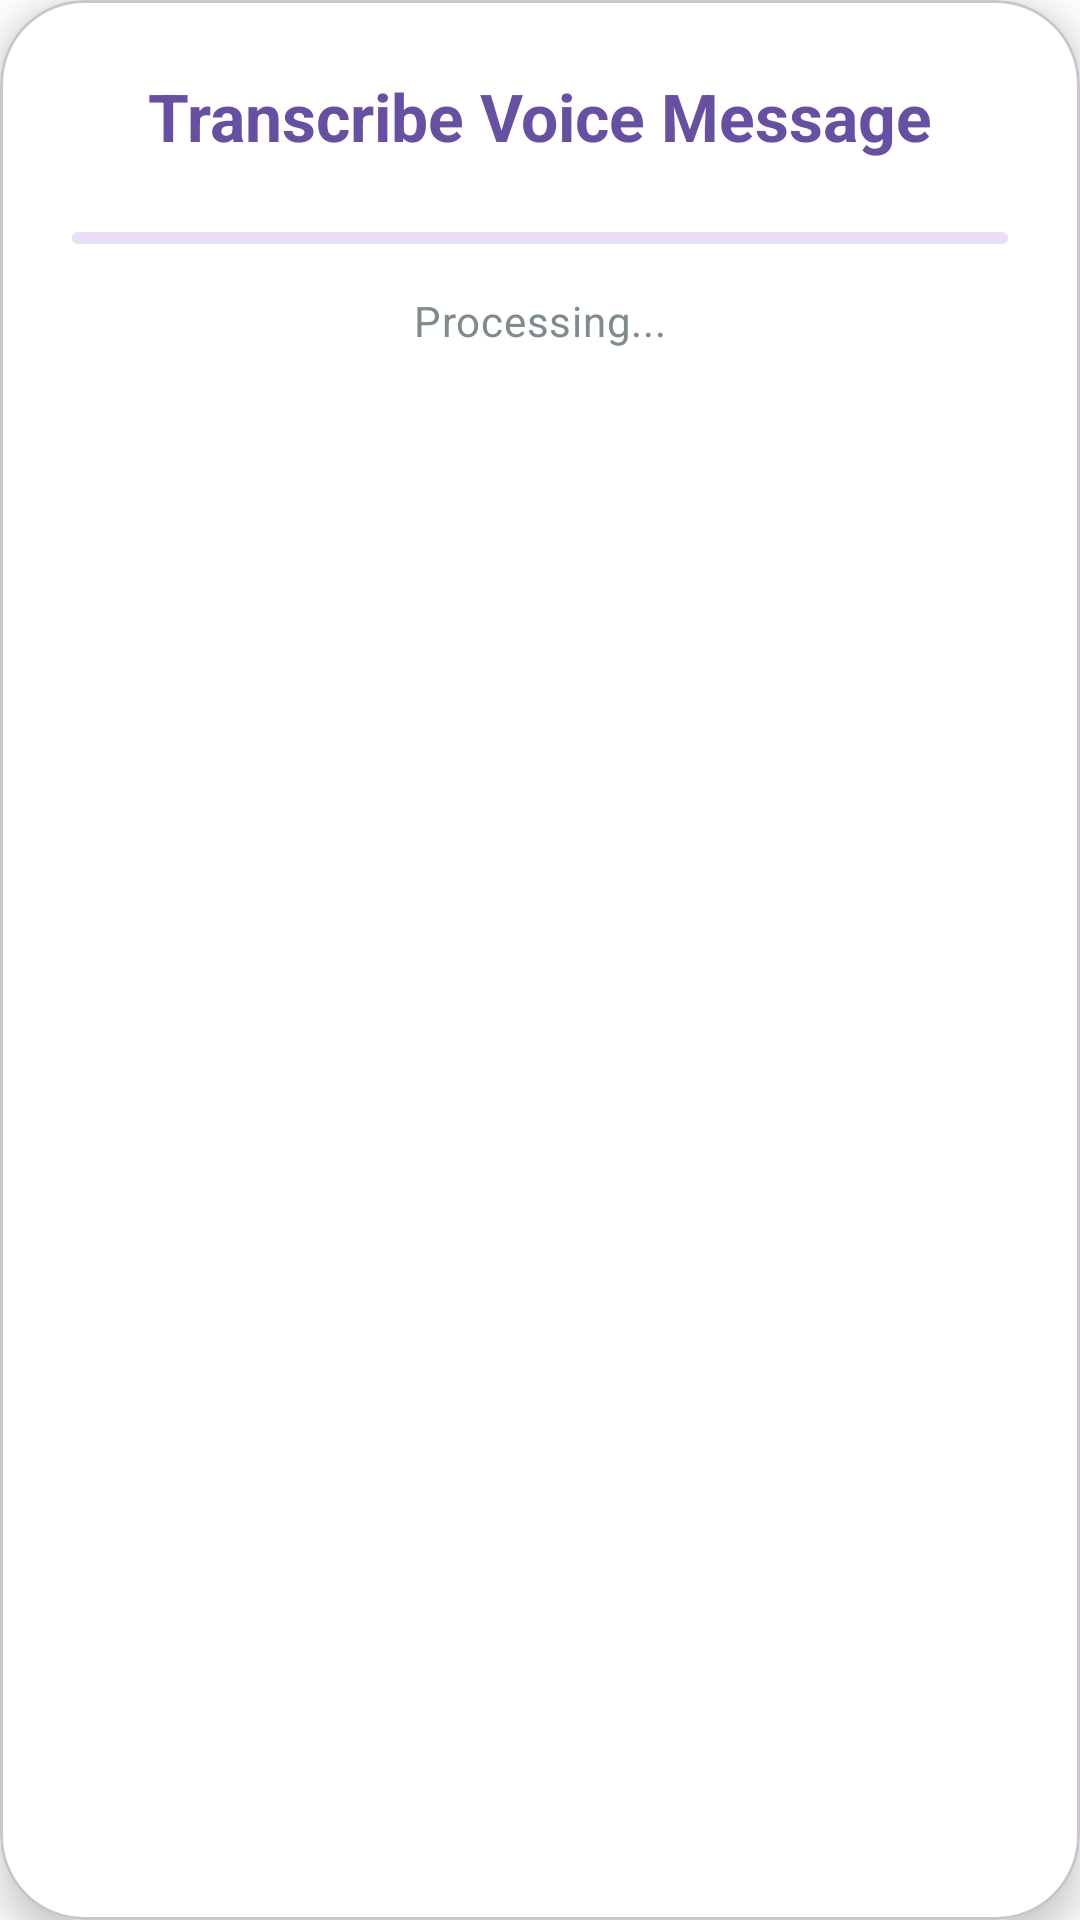

The Android layout XML behind this screen, and the referenced resources:
<!-- AndroidManifest.xml: activity theme Theme.VoiceTranscriber.Transparent -->
<!-- res/layout/activity_share_receiver.xml -->
<?xml version="1.0" encoding="utf-8"?>
<com.google.android.material.card.MaterialCardView xmlns:android="http://schemas.android.com/apk/res/android"
    xmlns:app="http://schemas.android.com/apk/res-auto"
    xmlns:tools="http://schemas.android.com/tools" android:layout_width="match_parent" android:layout_height="wrap_content" android:layout_margin="24dp" app:cardCornerRadius="28dp" app:cardElevation="8dp" android:backgroundTint="@color/card_background">

    <androidx.constraintlayout.widget.ConstraintLayout android:layout_width="match_parent" android:layout_height="wrap_content" android:padding="24dp">

        
        <androidx.constraintlayout.widget.ConstraintLayout android:id="@+id/loadingLayout" android:layout_width="match_parent" android:layout_height="wrap_content" android:visibility="visible" app:layout_constraintTop_toTopOf="parent" app:layout_constraintBottom_toBottomOf="parent">

            <TextView android:id="@+id/statusTitle" android:layout_width="wrap_content" android:layout_height="wrap_content" android:text="@string/share_receiver_title" android:textAppearance="?attr/textAppearanceTitleLarge" android:textColor="?attr/colorPrimary" android:textStyle="bold" app:layout_constraintTop_toTopOf="parent" app:layout_constraintStart_toStartOf="parent" app:layout_constraintEnd_toEndOf="parent" />

            <com.google.android.material.progressindicator.LinearProgressIndicator android:id="@+id/progressBar" android:layout_width="match_parent" android:layout_height="wrap_content" android:layout_marginTop="24dp" android:indeterminate="true" app:indicatorColor="@color/keet_green" app:trackCornerRadius="4dp" app:layout_constraintTop_toBottomOf="@id/statusTitle" />

            <TextView android:id="@+id/statusText" android:layout_width="match_parent" android:layout_height="wrap_content" android:layout_marginTop="16dp" android:gravity="center" android:text="@string/processing" android:textAppearance="?attr/textAppearanceBodyMedium" android:textColor="@color/text_secondary" app:layout_constraintTop_toBottomOf="@id/progressBar" app:layout_constraintBottom_toBottomOf="parent" />
        </androidx.constraintlayout.widget.ConstraintLayout>

        
        <androidx.constraintlayout.widget.ConstraintLayout android:id="@+id/errorLayout" android:layout_width="match_parent" android:layout_height="wrap_content" android:visibility="gone" app:layout_constraintTop_toTopOf="parent" app:layout_constraintBottom_toBottomOf="parent">

            <ImageView android:id="@+id/ivError" android:layout_width="48dp" android:layout_height="48dp" android:contentDescription="@null" android:src="@drawable/ic_error" app:tint="@color/design_default_color_error" app:layout_constraintTop_toTopOf="parent" app:layout_constraintStart_toStartOf="parent" app:layout_constraintEnd_toEndOf="parent" />

            <TextView android:id="@+id/tvErrorTitle" android:layout_width="wrap_content" android:layout_height="wrap_content" android:layout_marginTop="16dp" android:text="@string/error" android:textAppearance="?attr/textAppearanceTitleMedium" android:textColor="@color/text_primary" android:textStyle="bold" app:layout_constraintTop_toBottomOf="@id/ivError" app:layout_constraintStart_toStartOf="parent" app:layout_constraintEnd_toEndOf="parent" />

            <TextView android:id="@+id/tvErrorMessage" android:layout_width="match_parent" android:layout_height="wrap_content" android:layout_marginTop="8dp" android:gravity="center" android:textColor="@color/text_secondary" app:layout_constraintTop_toBottomOf="@id/tvErrorTitle" tools:text="Something went wrong during transcription." />

            <com.google.android.material.button.MaterialButton android:id="@+id/btnCloseError" android:layout_width="wrap_content" android:layout_height="wrap_content" android:layout_marginTop="24dp" android:text="@string/close" style="@style/Widget.Material3.Button.TonalButton" app:layout_constraintTop_toBottomOf="@id/tvErrorMessage" app:layout_constraintStart_toStartOf="parent" app:layout_constraintEnd_toEndOf="parent" app:layout_constraintBottom_toBottomOf="parent" />
        </androidx.constraintlayout.widget.ConstraintLayout>

        
        <androidx.constraintlayout.widget.ConstraintLayout android:id="@+id/resultLayout" android:layout_width="match_parent" android:layout_height="wrap_content" android:visibility="gone" app:layout_constraintTop_toTopOf="parent" app:layout_constraintBottom_toBottomOf="parent">

            <TextView android:id="@+id/tvResultTitle" android:layout_width="0dp" android:layout_height="wrap_content" android:text="@string/transcription_result" android:textColor="@color/text_primary" android:textSize="22sp" android:textStyle="bold" app:layout_constraintStart_toStartOf="parent" app:layout_constraintEnd_toStartOf="@id/btnClose" app:layout_constraintTop_toTopOf="parent" />

            <ImageButton android:id="@+id/btnClose" android:layout_width="32dp" android:layout_height="32dp" android:contentDescription="@string/close_button" android:background="?attr/selectableItemBackgroundBorderless" android:src="@drawable/ic_close" app:tint="@color/text_secondary" app:layout_constraintEnd_toEndOf="parent" app:layout_constraintTop_toTopOf="@id/tvResultTitle" app:layout_constraintBottom_toBottomOf="@id/tvResultTitle"/>

            <androidx.core.widget.NestedScrollView android:id="@+id/contentScroll" android:layout_width="match_parent" android:layout_height="wrap_content" android:layout_marginTop="20dp" app:layout_constrainedHeight="true" app:layout_constraintHeight_max="400dp" app:layout_constraintTop_toBottomOf="@id/tvResultTitle">

                <TextView android:id="@+id/tvResultContent" android:layout_width="match_parent" android:layout_height="wrap_content" android:textColor="@color/text_primary" android:textSize="17sp" android:lineSpacingExtra="6dp" android:paddingBottom="8dp" tools:text="This is the transcribed text showing up here with dynamic height." />

            </androidx.core.widget.NestedScrollView>

            <LinearLayout android:id="@+id/buttonLayout" android:layout_width="match_parent" android:layout_height="wrap_content" android:orientation="horizontal" android:layout_marginTop="20dp" app:layout_constraintTop_toBottomOf="@id/contentScroll" app:layout_constraintBottom_toBottomOf="parent">

                <com.google.android.material.button.MaterialButton android:id="@+id/btnCopy" android:layout_width="0dp" android:layout_height="60dp" android:layout_weight="1" android:text="@string/copy" android:textSize="16sp" android:textStyle="bold" android:textColor="@color/keet_green" style="@style/Widget.Material3.Button.OutlinedButton" app:strokeColor="@color/keet_green" app:strokeWidth="2dp" app:cornerRadius="30dp" app:icon="@drawable/ic_content_copy" app:iconGravity="textStart" app:iconTint="@color/keet_green" />

                <View android:layout_width="16dp" android:layout_height="1dp" />

                <com.google.android.material.button.MaterialButton android:id="@+id/btnShare" android:layout_width="0dp" android:layout_height="60dp" android:layout_weight="1" android:text="@string/share" android:textSize="16sp" android:textStyle="bold" android:textColor="@color/white" app:backgroundTint="@color/keet_green" app:cornerRadius="30dp" app:icon="@drawable/ic_share" app:iconGravity="textStart" app:iconTint="@color/white" />

            </LinearLayout>

        </androidx.constraintlayout.widget.ConstraintLayout>

    </androidx.constraintlayout.widget.ConstraintLayout>

</com.google.android.material.card.MaterialCardView>
<!-- resources referenced by this layout -->
<resources>
  <color name="card_background">#FFFFFF</color>
  <color name="keet_green">#9CCC65</color>
  <color name="text_primary">#2C3E50</color>
  <color name="text_secondary">#7F8C8D</color>
  <color name="white">#FFFFFFFF</color>
  <!-- drawable ic_close (drawable) -->
  <vector xmlns:android="http://schemas.android.com/apk/res/android" android:width="24dp" android:height="24dp" android:viewportWidth="24" android:viewportHeight="24">
      <path android:fillColor="@android:color/black" android:pathData="M19,6.41L17.59,5L12,10.59L6.41,5L5,6.41L10.59,12L5,17.59L6.41,19L12,13.41L17.59,19L19,17.59L13.41,12L19,6.41Z" />
  </vector>
  <!-- drawable ic_content_copy (drawable) -->
  <vector xmlns:android="http://schemas.android.com/apk/res/android" android:width="24dp" android:height="24dp" android:viewportWidth="24" android:viewportHeight="24" android:tint="?attr/colorControlNormal">
      <path android:fillColor="@android:color/white" android:pathData="M16,1L4,1c-1.1,0 -2,0.9 -2,2v14h2L4,3h12L16,1zM19,5L8,5c-1.1,0 -2,0.9 -2,2v14c0,1.1 0.9,2 2,2h11c1.1,0 2,-0.9 2,-2L21,7c0,-1.1 -0.9,-2 -2,-2zM19,21L8,21L8,7h11v14z"/>
  </vector>
  <!-- drawable ic_error (drawable) -->
  <vector xmlns:android="http://schemas.android.com/apk/res/android" android:width="24dp" android:height="24dp" android:viewportWidth="24" android:viewportHeight="24">
      <path android:fillColor="#FF0000" android:pathData="M12,2C6.48,2 2,6.48 2,12s4.48,10 10,10 10,-4.48 10,-10S17.52,2 12,2zM13,17h-2v-2h2v2zM13,13h-2V7h2v6z"/>
  </vector>
  <!-- drawable ic_share (drawable) -->
  <vector xmlns:android="http://schemas.android.com/apk/res/android" android:width="24dp" android:height="24dp" android:viewportWidth="24" android:viewportHeight="24" android:tint="?attr/colorControlNormal">
      <path android:fillColor="@android:color/white" android:pathData="M18,16.08c-0.76,0 -1.44,0.3 -1.96,0.77L8.91,12.7c0.05,-0.23 0.09,-0.46 0.09,-0.7s-0.04,-0.47 -0.09,-0.7l7.05,-4.11c0.54,0.5 1.25,0.81 2.04,0.81 1.66,0 3,-1.34 3,-3s-1.34,-3 -3,-3 -3,1.34 -3,3c0,0.24 0.04,0.47 0.09,0.7L8.04,9.81C7.5,9.31 6.79,9 6,9c-1.66,0 -3,1.34 -3,3s1.34,3 3,3c0.79,0 1.5,-0.31 2.04,-0.81l7.12,4.16c-0.05,0.21 -0.08,0.43 -0.08,0.65 0,1.61 1.31,2.92 2.92,2.92s2.92,-1.31 2.92,-2.92 -1.31,-2.92 -2.92,-2.92z"/>
  </vector>
  <string name="close">Close</string>
  <string name="close_button">Close</string>
  <string name="copy">Copy</string>
  <string name="error">Error</string>
  <string name="processing">Processing...</string>
  <string name="share">Share</string>
  <string name="share_receiver_title">Transcribe Voice Message</string>
  <string name="transcription_result">Transcription Result</string>
  <style name="Theme.VoiceTranscriber.Transparent" parent="Theme.Material3.DayNight.NoActionBar">
          <item name="android:windowIsTranslucent">true</item>
          <item name="android:windowBackground">@android:color/transparent</item>
          <item name="android:windowContentOverlay">@null</item>
          <item name="android:windowNoTitle">true</item>
          <item name="android:windowIsFloating">true</item>
          <item name="android:backgroundDimEnabled">true</item>
      </style>
</resources>
